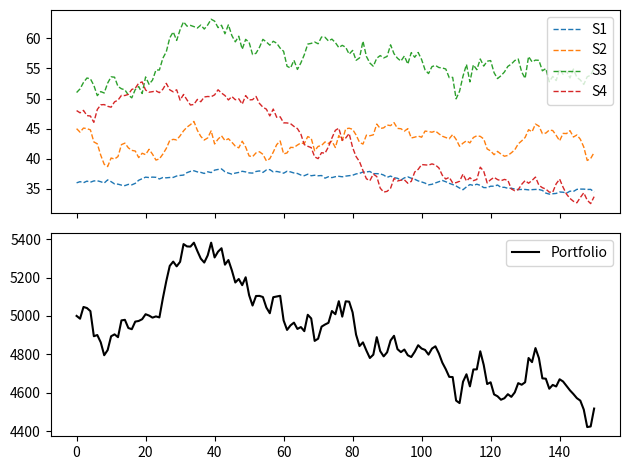

Python code for this plot:
import numpy as np
from math import erf


#Martingale class
class MG():
	inst = 0
	cov_mat = []
	"""
	Gaussian martingale class for simulating covariant securites.
	This class stores all the variables needed for a monte-carlo simulation.
	inst = number of MG instances
	cov_mat = covariance matrix of all MG instances
	"""

	@staticmethod
	def covar(Id, dictionary=False):
		if not dictionary:
			C = np.copy(MG.cov_mat[Id])
			#C[Id] = 0
			return C
		else:
			C = MG.cov_mat[Id]
			C[Id] = np.copy(MG.cov_mat[Id])
			return dict(enumerate(C))

	def __init__(self, state, mu, sigma, cov=None):
		"""
		state = initial state
		mu = expected value per period
		sigma = volatility per period (stdev)
		id = unique identifier
		cov = dict or array of covariances with other MG instances
		"""
		self.state = state
		self.mu = mu
		self.sigma = sigma
		self.id = MG.inst

		##TODO: check for cov entries out of range

		#convert covariance dict to array is applicable
		if not isinstance(cov, (list, np.ndarray, dict)):
			cov = np.zeros(MG.inst)

		elif isinstance(cov, dict):
			cov_dict = cov
			cov = np.zeros(MG.inst)
			for i,c in list(cov_dict.items()):
				cov[i] = c

		elif len(cov) != self.id:
			raise Exception("Nr. of covariance inputs does not match nr. of MG instances")

		#extend covariance matrix and add entries
		if len(MG.cov_mat) > 1:
			MG.cov_mat = np.hstack((MG.cov_mat, np.zeros((MG.inst,1))))
			MG.cov_mat = np.vstack((MG.cov_mat, np.zeros(MG.inst+1)))
			MG.cov_mat[self.id,self.id] = self.sigma**2
			for i,c in enumerate(cov):
				if i != self.id:
					MG.cov_mat[self.id,i] = MG.cov_mat[i,self.id] = c

		elif len(MG.cov_mat) == 1:
			MG.cov_mat = np.append(MG.cov_mat, cov[0])
			MG.cov_mat = np.vstack((MG.cov_mat, [cov[0], self.sigma**2]))

		elif len(MG.cov_mat) == 0:
			MG.cov_mat = [self.sigma**2]

		MG.inst += 1


	def __str__(self):
		cov = dict(enumerate(MG.cov_mat[self.id]))
		cov.pop(self.id)

		return 'id: '+str(self.id)+', state: '+str(self.state)+', mu: '+str(self.mu)+', sigma: '+str(self.sigma)+', cov: '+str(cov)


	def __add__(self, MG2):
		if isinstance(MG2, MG):
			cov1 = MG.covar(self.id)
			cov2 = MG.covar(MG2.id)

			return MG(state=self.state + MG2.state,
					  mu=self.mu + MG2.mu,
					  sigma=np.sqrt(self.sigma**2 + MG2.sigma**2 + 2*MG.cov_mat[self.id, MG2.id]),
					  cov=cov1+cov2)

		elif isinstance(MG2, int) or isinstance(MG2, float):
			x = MG2

			return MG(state=self.state + x,
					  mu=self.mu + x,
					  sigma=self.sigma,
					  cov=MG.covar(self.id))

		else:
			raise TypeError


	def __radd__(self, MG2):
		if isinstance(MG2, int) or isinstance(MG2, float):
			x = MG2
			
			return MG(state=self.state + x,
					  mu=self.mu + x,
					  sigma=self.sigma,
					  cov=MG.covar(self.id))

		else:
			raise TypeError


	def __sub__(self, MG2):
		if isinstance(MG2, MG):
			cov1 = MG.covar(self.id)
			cov2 = MG.covar(MG2.id)

			return MG(state=self.state - MG2.state,
					  mu=self.mu - MG2.mu,
					  sigma=np.sqrt(self.sigma**2 + MG2.sigma**2 - 2*MG.cov_mat[self.id, MG2.id]),
					  cov=cov1-cov2)

		elif isinstance(MG2, int) or isinstance(MG2, float):
			x = MG2

			return MG(state=self.state - x,
					  mu=self.mu - x,
					  sigma=self.sigma,
					  cov=MG.covar(self.id))

		else:
			raise TypeError


	def __rsub__(self, MG2):
		if isinstance(MG2, int) or isinstance(MG2, float):
			x = MG2

			return MG(state=x - self.state,
					  mu=x - self.mu,
					  sigma=self.sigma,
					  cov=-MG.covar(self.id))

		else:
			raise TypeError


	##TODO: MG*MG multiplication not implemented
	def __mul__(self, MG2):
		#https://stats.stackexchange.com/questions/15978/variance-of-product-of-dependent-variables
		#https://math.stackexchange.com/questions/2926888/find-operatornamecovx2-y2
		#https://stats.stackexchange.com/questions/352110/prove-that-textcorrx2-y2-rho2-where-x-y-are-jointly-n0-1-variab

		#https://stats.stackexchange.com/questions/15978/variance-of-product-of-dependent-variables/182822#182822
		#https://math.stackexchange.com/questions/1915366/expected-value-of-product-of-square-of-random-variable
		#https://en.wikipedia.org/wiki/Distribution_of_the_product_of_two_random_variables
		#https://math.stackexchange.com/questions/2044833/need-help-to-get-covxy-z

		if isinstance(MG2, MG):
			"""
			var = (MG2.sigma**2 - MG.cov_mat[self.id, MG2.id]**2/self.sigma**2)*(self.mu**2+self.sigma**2) \
				+ (self.mu*MG2.mu+MG.cov_mat[self.id, MG2.id])**2 \
				+ MG.cov_mat[self.id, MG2.id]**2/(self.sigma**2 * MG2.sigma**2) * (self.mu**4+6*self.mu**2*self.sigma**3+3*self.sigma**4)
			cov1 = MG.covar(self.id)
			cov2 = MG.covar(MG2.id)

			return MG(state=self.state*MG2.state,
					  mu=self.mu*MG2.mu + MG.cov_mat[self.id, MG2.id],
					  sigma=np.sqrt((self.sigma**2+self.mu**2)*(MG2.sigma**2+MG2.mu**2)-(self.mu*MG2.mu)**2),
					  cov=self.mu*cov1 + MG2.mu*cov2)
			"""
			raise NotImplementedError

		elif isinstance(MG2, int) or isinstance(MG2, float):
			x = MG2

			return MG(state=x*self.state,
					  mu=x*self.mu,
					  sigma=np.abs(x)*self.sigma,
					  cov=x*MG.covar(self.id))

		else:
			raise TypeError


	def __rmul__(self, MG2):
		if isinstance(MG2, int) or isinstance(MG2, float):
			x = MG2

			return MG(state=x*self.state,
					  mu=x*self.mu,
					  sigma=np.abs(x)*self.sigma,
					  cov=x*MG.covar(self.id))

		else:
			raise TypeError


	def __neg__(self):
		return MG(state=-self.state,
				  mu=-self.mu,
				  sigma=self.sigma,
				  cov=-MG.covar(self.id))

	##TODO: not implemented
	def __abs__(self):
		#https://en.wikipedia.org/wiki/Folded_normal_distribution
		#https://stats.stackexchange.com/questions/89899/variance-of-absolute-value-of-a-rv
		#https://mathhelpforum.com/t/how-to-get-the-covariance-of-x-and-x-cov-x-x.182125/
		"""
		mu_y = self.sigma*np.sqrt(2/np.pi) * np.exp(-self.mu**2/(2*self.sigma**2)) + self.mu*erf(self.mu/np.sqrt(2*self.sigma**2))
		sigma_y = np.sqrt(self.mu**2 + self.sigma**2 - mu_y**2)

		return MG(state = abs(self.state),
				  mu = mu_y,
				  sigma = sigma_y)
				  #cov = MG.covar(self.id))
		"""
		raise NotImplementedError




#Time series class
class timeSeries():
	def __init__(self, MGs, init_state=None):
		"""
		MGs = MG objects that it simulates
		deltaHist = history of differences of states
		propegator = propegation function
		"""

		self.MGs = MGs
		self.init_state = [i.state for i in self.MGs] if init_state == None else init_state
		self.ids = [i.id for i in self.MGs]
		self.mu = [i.mu for i in self.MGs]
		self.cov = MG.cov_mat[np.ix_(self.ids, self.ids)] #select rows & columns from MG.cov_mat


	def propagate(self, N=1):
		self.stateHist = np.zeros((len(self.init_state),N+1))
		self.deltaHist = np.zeros((len(self.init_state),1))

		self.deltaHist = np.append(self.deltaHist, np.random.multivariate_normal(self.mu, self.cov, N).T, axis=1)
		self.stateHist = np.cumsum(self.deltaHist, axis=1) + np.tile(self.init_state, (N+1,1)).T

		return self.stateHist, self.deltaHist




#option class
class option():

	#TODO: not implemented
	@staticmethod
	def MonteCarlo(self):
		#https://web.archive.org/web/20100318060412/http://www.puc-rio.br/marco.ind/monte-carlo.html#mc-eur
		#https://en.wikipedia.org/wiki/Monte_Carlo_methods_for_option_pricing
		#https://en.wikipedia.org/wiki/Monte_Carlo_methods_in_finance
		return NotImplementedError

	#Black-scholes PDE
	@staticmethod
	def BlackScholes(r, K, sigma, t_max, S_max, N, M, bounds):
		"""
		Calculates the option price according to the Black-Scholes PDE for European options, with the given parameters and boundary conditions.
		r = risk-free interest rate
		K = Strike price(s)
		C = net credit per share (only for Backspread options)
		sigma = Underlying volatity (stdev)
		t_max = Time till maturity (in interest periods)
		S_max = Maximum considered stock price (advised +4*sigma)
		N = Number of time (t) samples
		M = Number of stock price (S) samples
		bounds = function boundary conditions V(0,t), V(S_max,t), V(S, t_max)
		
		returns: t = (N-array) array of time steps
		returns: S = (M-array) array of stock prices
		returns: V = (N*M matrix) array of option prices
		"""

		#setup domain & boundary conditions
		t = np.linspace(0, t_max, N) 	#time range
		S = np.linspace(0, S_max, M) 	#Stock price range
		dt = max(t)/len(t) 				#t interval size
		dS = max(S)/len(S) 				#S interval size

		V = np.zeros((len(t),len(S)))
		V[:,0], V[:,-1], V[-1] = bounds(t=t, S=S, K=K, r=r, t_max=t_max, S_max=S_max)

		#Solve PDE
		for i in reversed(range(1, len(t))):
			for j in range(0, len(S)-1):
				V[i-1, j] = (dt*r*S[j]/dS)*(V[i,j+1]-V[i,j]) + (dt*sigma**2*S[j]**2)/(2*dS**2)*(V[i,j+1]+V[i,j-1]-2*V[i,j]) - dt*r*V[i,j] + V[i,j]

		return t, S, V



	#Boundary conditions
	@staticmethod
	def boundsCall(t, S, K, r, t_max, S_max, **kwargs):
		"""
		Lower, upper and maturity boundaries for a call option.
		t = array of timesteps
		S = array of stock prices
		K = Strike price(s)
		r = risk-free interest rate
		t_max = Time till maturity (in interest periods)
		S_max = Maximum considered stock price
		"""
		lbound = 0
		ubound = S_max - K*np.exp(-r*(t_max-t))
		matbound = np.maximum(S-K, 0)
		return lbound, ubound, matbound

	@staticmethod
	def boundsPut(t, S, K, r, t_max, S_max, **kwargs):
		"""
		Lower, upper and maturity boundaries for a put option.
		t = array of timesteps
		S = array of stock prices
		K = Strike price(s)
		r = risk-free interest rate
		t_max = Time till maturity (in interest periods)
		S_max = Maximum considered stock price
		"""
		lbound = S_max - K*np.exp(-r*(t_max-t))
		ubound = 0
		matbound = np.maximum(K-S, 0)
		return lbound, ubound, matbound

	@staticmethod
	def boundsButterfly(S, K, **kwargs):
		"""
		Lower, upper and maturity boundaries for a butterfly option.
		S = array of stock prices
		K = Strike price(s)
		"""
		lbound = 0
		ubound = 0
		matbound = np.minimum(np.maximum(S-K[0], 0), np.maximum(K[1]-S, 0))
		return lbound, ubound, matbound

	@staticmethod
	def boundsStraddle(t, S, K, r, t_max, S_max, **kwargs):
		"""
		Lower, upper and maturity boundaries for a straddle option.
		S = array of stock prices
		K = Strike price(s)
		"""
		lbound = K
		ubound = S_max - K*np.exp(-r*(t_max-t))
		matbound = np.maximum(K-S, S-K)
		return lbound, ubound, matbound

	@staticmethod
	def boundsStrangle(t, S, K, r, t_max, S_max, **kwargs):
		"""
		Lower, upper and maturity boundaries for a strangle option.
		S = array of stock prices
		K = Strike price(s)
		"""
		lbound = S_max - K[0]*np.exp(-r*(t_max-t))
		ubound = S_max - K[1]*np.exp(-r*(t_max-t))
		matbound = np.maximum(K[0]-S, np.maximum(S-K[1], 0))
		return lbound, ubound, matbound

	@staticmethod
	def boundsCollar(S, K, **kwargs):
		"""
		Lower, upper and maturity boundaries for a collar option.
		S = array of stock prices
		K = Strike price(s)
		"""
		lbound = 0
		ubound = K[1]-K[0]
		matbound = np.minimum(np.maximum(S-K[0], 0), K[1]-K[0])
		return lbound, ubound, matbound

	@staticmethod
	def boundsBackspread(t, S, K, r, t_max, S_max, **kwargs):
		"""
		Lower, upper and maturity boundaries for a backspread option.
		S = array of stock prices
		K = Strike price(s)
		"""
		lbound = K[0]
		ubound = K[1]-K[0]
		matbound = np.maximum(K[0]-S, np.minimum(S-K[0],K[1]-K[0]))
		return lbound, ubound, matbound


	def __init__(self, underlying, bounds):
		"""
		Instantiate option object
		und = underlying asset
		bounds = boundary conditions of the option
		"""
		self.bounds = bounds

		if isinstance(underlying, MG):
			self.und = underlying
		else:
			raise Exception('Underlying must be of type MG')


	def pricing(self, r, K, r_period, t_max, S_max, N, M):
		"""
		Calculate prices for option object
		K = strike price
		r = risk-free interest rate
		r_period = nr. of propegation steps per interest period
		t_max = maturity date (in interest periods)
		"""

		##TODO: idk if self.und.sigma/np.sqrt(self.r_period) is entirely correct
		self.r_period = r_period
		self.t, self.S, self.V = option.BlackScholes(r=r, K=K, sigma=self.und.sigma/np.sqrt(self.r_period), t_max=t_max, S_max=S_max, N=N, M=M, bounds=self.bounds)


	def toSeries(self, P):
		"""
		Convert the option price-time matrix to a time series given the price history data of the underlying MG.
		P = price history data of the underlying MG
		"""
		#Compress timesteps of time-price matrix to match price data
		T = np.linspace(0, len(P)/self.r_period, len(P)) #time steps in original time series
		t = [self.t[np.argmin(np.abs(self.t-np.full(len(self.t), x)))] for x in T]
		V = np.array([self.V[np.argmin(np.abs(self.t-np.full(len(self.t), x)))] for x in T])

		#Sample from time-price matrix (select closest points to price data)
		S_indices = [np.argmin(np.abs(self.S-np.full(len(self.S), x))) for x in P]
		V_prices = [V[i,j] for i,j in zip(range(len(t)), S_indices)]

		return V_prices




#Portfolio selection
def Markowitz_minrisk(MGs, cap=None, weights=False):
	"""
	Returns the minimum volatility portfolio on the efficient frontier.
	MGs = Arrray of available stocks
	cap = Starting capital (optional)
	weights = Wether or not to return the portfolio or simply the weights
	returns: w = portfolio OR portfolio weights vector
	"""
	#calculate covariance matrix
	ids = np.array([i.id for i in MGs])
	states = np.array([i.state for i in MGs])
	cov = MG.cov_mat[np.ix_(ids, ids)]

	#normalise cov matrix
	cov_n = np.multiply(np.array([1/states]).T*(1/states), cov)

	one = np.ones(len(MGs))
	covi = np.linalg.inv(cov_n)
	C = one @ covi @ one

	w = 1/C*(covi @ one)
	if cap != None:
		w = cap * w/(w @ states)

	if weights:
		return w
	else:
		return w @ MGs


def Markowitz_ef(MGs, mu, cap=None, weights=False):
	"""
	Returns the portfolio on the efficient frontier with a given target return mu.
	MGs = Arrray of available stocks
	mu = target return percentage (per propegation step)
	cap = Starting capital (optional)

	weights = Wether or not to return the portfolio or simply the weights
	returns: w = portfolio OR portfolio weights vector
	"""

	#calculate values
	ids = np.array([i.id for i in MGs])
	states = np.array([i.state for i in MGs])
	cov = MG.cov_mat[np.ix_(ids, ids)]
	MU = np.array([i.mu for i in MGs])

	#normalise values
	MU_n = MU*(1/states)
	cov_n = np.multiply(np.array([1/states]).T*(1/states), cov)

	one = np.ones(len(MGs))
	covi = np.linalg.inv(cov)
	A = MU_n @ covi @ MU_n
	B = MU_n @ covi @ one
	C = one @ covi @ one

	w = (mu*C-B)/(A*C-B**2)*(covi @ MU_n) + (A-mu*B)/(A*C-B**2)*(covi @ one)
	if cap != None:
		w = cap * w/(w @ states)

	if weights:
		return w
	else:
		return w @ MGs


#Greeks
def Delta(und, der, undMG=None):
	"""
	Finds the first order partial derivative of the option price V w.r.t. the stock price S.
	und = Underlying asset (array of stock prices OR MG object)
	der = Derived asset (Option object OR MG object)
	undMG = MG corresponding to the price history of `und' (optional, assumed underlying asset of option if empty)
	"""

	#Find delta between MGs from cov matrix
	if isinstance(und, MG) and isinstance(der, MG):
		return MG.cov_mat[und.id, der.id] / (und.sigma * der.sigma)

	#Find delta between option and underlying (price-time matrix + price history)
	elif isinstance(und, np.ndarray) and isinstance(der, option) and undMG == None:

		#Same procedure as option.toSeries()
		T = np.linspace(0, len(und)/der.r_period, len(und)) #time steps in original time series
		t = [der.t[np.argmin(np.abs(der.t-np.full(len(der.t), x)))] for x in T]
		V = np.array([der.V[np.argmin(np.abs(der.t-np.full(len(der.t), x)))] for x in T])

		dS = max(und)/len(und)
		dV = np.diff(V)
		dV = np.column_stack((dV[:,0], dV))

		S_indices = [np.argmin(np.abs(der.S-np.full(len(der.S), x))) for x in und]
		Delta = [dV[i,j]/dS for i,j in zip(range(len(t)), S_indices)]

		return Delta

	elif not isinstance(und, np.ndarray) and not isinstance(und, MG):
		TypeError("Underlying must be of type 'MG' or a numpy array")
	elif not isinstance(der, option) and not isinstance(der, MG):
		TypeError("Derived must be of type 'option' or 'MG'")
	#elif not isinstance(undMG, MG):
		#TypeError("undMG parameter must be of type 'MG' or None")

	elif isinstance(der, option) and not isinstance(und, np.ndarray):
		TypeError("For a derived of type 'option', underlying must be a numpy array")
	elif isinstance(der, MG) and not isinstance(und, MG):
		TypeError("For a derived of type 'MG', underlying must be of type 'MG'")
	#elif isinstance(der, MG) and not isinstance(undMG, type(None)):
		#TypeError("For a derived of type 'MG', undMG paramter may not be used")




if __name__ == '__main__':
	import matplotlib.pyplot as plt

	#define MGs
	S1 = MG(state=36, mu=0.015*(36/365), sigma=0.24)
	S2 = MG(state=45, mu=0.09*(45/365), sigma=0.88, cov={S1.id:0.011})
	S3 = MG(state=51, mu=0.10*(51/365), sigma=1.18, cov={S2.id:-0.016})
	S4 = MG(state=48, mu=0.07*(48/365), sigma=0.88, cov={S2.id:0.012, S3.id:0.014})

	#define portfolio
	print(Markowitz_ef((S1, S2, S3, S4), mu=0.075/365, weights=True))
	Pf = Markowitz_ef((S1, S2, S3, S4), cap=5000, mu=0.075/365) 

	#define timeseries
	TS = timeSeries((S1, S2, S3, S4, Pf))
	P, dP = TS.propagate(N=150)

	#plot
	fig, (ax1, ax2) = plt.subplots(2, sharex=True)
	ax1.plot(P[0], label='S1', linestyle='--', linewidth=1)
	ax1.plot(P[1], label='S2', linestyle='--', linewidth=1)
	ax1.plot(P[2], label='S3', linestyle='--', linewidth=1)
	ax1.plot(P[3], label='S4', linestyle='--', linewidth=1)
	ax2.plot(P[4], label='Portfolio', color='black')
	plt.tight_layout(), ax1.legend(), ax2.legend(), plt.show()
